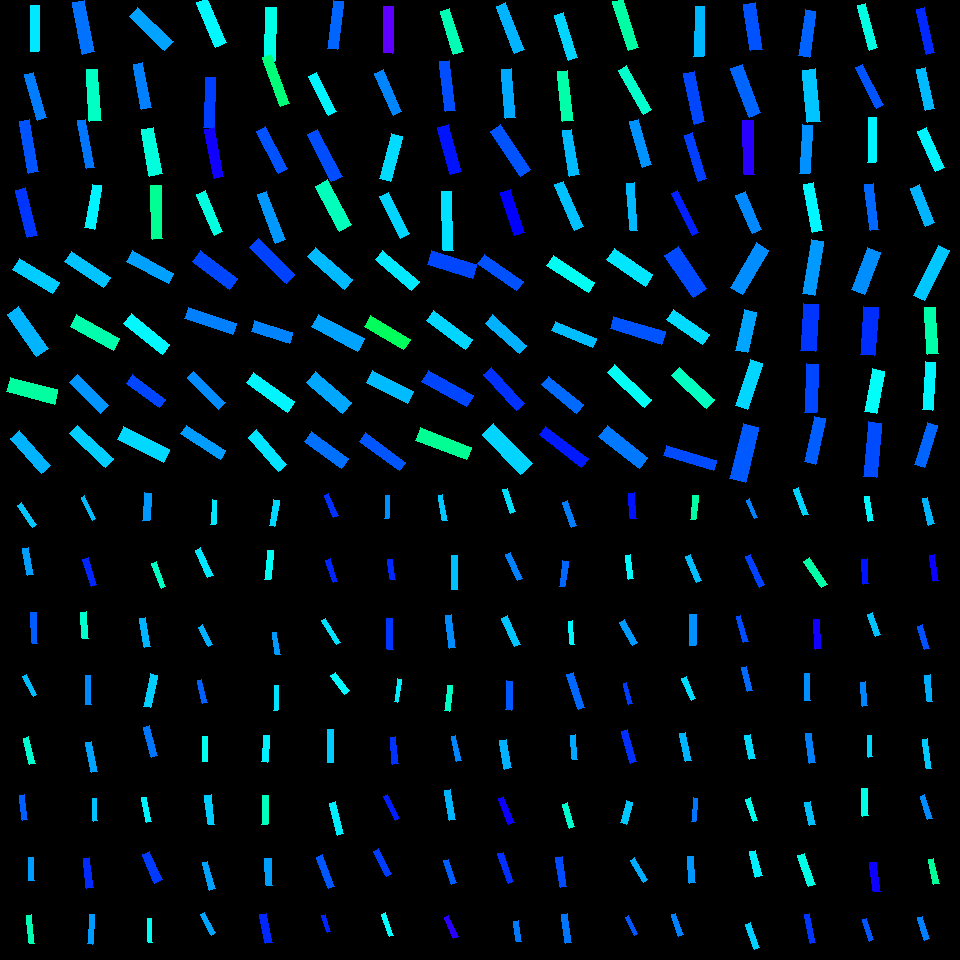

Values plotted in this chart, from the file beside it:
, angleRotated, color, length, logWidthLengthRatio, x, y, centerX, centerY, width, lengthRotatedProjectX, widthRotatedProjectX, lengthRotatedProjectY, widthRotatedProjectY, vertexRightBottom, vertexRightTop, vertexLeftBottom, vertexLeftTop
0, 0.9708, 0.5355, 26.31, -1.72, 27.22, 514.8, 30, 510, 4.713, 14.85, 3.89, 21.71, 2.661, (36, 524), (32, 527), (21, 502), (17, 505)
1, 1.395, 0.5626, 27.66, -1.558, 27.99, 561.8, 30, 570, 5.824, 4.846, 5.734, 27.24, 1.02, (33, 574), (27, 575), (28, 547), (22, 548)
2, 1.529, 0.6064, 31.01, -1.74, 34.33, 627.9, 30, 630, 5.442, 1.299, 5.437, 30.98, 0.228, (37, 643), (32, 643), (36, 612), (30, 612)
3, 1.081, 0.5426, 22.51, -1.82, 29.69, 685.7, 30, 690, 3.648, 10.59, 3.219, 19.87, 1.716, (36, 694), (33, 696), (26, 674), (22, 676)
4, 1.326, 0.4702, 27.27, -1.521, 29.21, 750.8, 30, 750, 5.959, 6.62, 5.781, 26.45, 1.447, (35, 763), (29, 764), (28, 736), (23, 738)
5, 1.448, 0.6048, 24.96, -1.583, 23.57, 807.7, 30, 810, 5.127, 3.065, 5.089, 24.77, 0.6296, (27, 819), (22, 820), (24, 794), (19, 795)
6, 1.557, 0.5642, 23.23, -1.434, 31.36, 869.3, 30, 870, 5.538, 0.33, 5.537, 23.23, 0.07865, (34, 880), (28, 880), (33, 857), (28, 857)
7, 1.467, 0.4509, 28.6, -1.666, 30.46, 929.3, 30, 930, 5.405, 2.977, 5.375, 28.45, 0.5626, (34, 943), (29, 943), (31, 914), (26, 915)
8, 1.122, 0.5434, 25.19, -1.792, 88.52, 507.8, 90, 510, 4.195, 10.93, 3.78, 22.69, 1.821, (95, 518), (92, 520), (84, 495), (81, 497)
9, 1.28, 0.6422, 28.05, -1.548, 89.87, 571.8, 90, 570, 5.964, 8.047, 5.713, 26.87, 1.711, (96, 584), (91, 586), (88, 557), (82, 559)
10, 1.479, 0.4683, 26.6, -1.45, 84.51, 625.1, 90, 630, 6.239, 2.448, 6.212, 26.49, 0.5742, (88, 638), (82, 638), (86, 611), (80, 612)
11, 1.556, 0.5775, 28.79, -1.639, 88.34, 690, 90, 690, 5.591, 0.4172, 5.59, 28.79, 0.08101, (91, 704), (85, 704), (90, 675), (85, 675)
12, 1.381, 0.5599, 30.67, -1.651, 91.55, 757, 90, 750, 5.883, 5.787, 5.777, 30.12, 1.11, (97, 771), (91, 772), (91, 741), (85, 742)
13, 1.524, 0.5409, 22.41, -1.754, 95.38, 809.9, 90, 810, 3.877, 1.043, 3.872, 22.38, 0.1804, (97, 820), (93, 821), (96, 798), (92, 798)
14, 1.447, 0.6392, 30.22, -1.55, 88.28, 873, 90, 870, 6.414, 3.722, 6.365, 29.99, 0.79, (93, 887), (86, 888), (89, 857), (83, 858)
15, 1.646, 0.5647, 29.55, -1.757, 90.84, 929.2, 90, 930, 5.099, -2.227, 5.085, 29.47, -0.3842, (92, 944), (87, 943), (94, 914), (89, 914)
16, 1.635, 0.5669, 27.7, -1.436, 147.1, 506.9, 150, 510, 6.59, -1.786, 6.576, 27.64, -0.4248, (149, 520), (142, 520), (151, 493), (144, 492)
17, 1.2, 0.4615, 26.92, -1.719, 158.8, 575.1, 150, 570, 4.827, 9.746, 4.5, 25.09, 1.748, (165, 586), (161, 588), (156, 561), (151, 563)
18, 1.402, 0.5483, 29.54, -1.597, 144.6, 632.5, 150, 630, 5.981, 4.955, 5.897, 29.12, 1.003, (150, 646), (144, 647), (145, 617), (139, 618)
19, 1.786, 0.531, 33.02, -1.579, 150.4, 690.7, 150, 690, 6.806, -7.065, 6.648, 32.26, -1.456, (150, 707), (143, 706), (157, 675), (150, 673)
20, 1.294, 0.589, 31.19, -1.55, 150.5, 741.6, 150, 750, 6.621, 8.538, 6.368, 30, 1.812, (157, 755), (151, 757), (149, 725), (143, 727)
21, 1.382, 0.5067, 25.39, -1.667, 146.5, 809.9, 150, 810, 4.794, 4.755, 4.709, 24.94, 0.8976, (151, 821), (146, 822), (146, 797), (141, 797)
22, 1.157, 0.6284, 30.7, -1.374, 152.3, 867.4, 150, 870, 7.768, 12.35, 7.112, 28.11, 3.124, (162, 879), (154, 883), (149, 851), (142, 854)
23, 1.55, 0.4926, 23.68, -1.698, 150, 930.6, 150, 930, 4.334, 0.4937, 4.333, 23.67, 0.09038, (152, 942), (148, 942), (151, 918), (147, 918)
24, 1.641, 0.5142, 24.58, -1.653, 213.7, 512.4, 210, 510, 4.705, -1.72, 4.694, 24.52, -0.3292, (215, 524), (210, 524), (216, 500), (212, 499)
25, 1.15, 0.5146, 30.25, -1.609, 204.3, 562.9, 210, 570, 6.055, 12.35, 5.527, 27.62, 2.472, (213, 575), (207, 577), (200, 547), (195, 550)
26, 1.089, 0.5503, 22.13, -1.559, 205.4, 635.8, 210, 630, 4.654, 10.26, 4.124, 19.6, 2.158, (212, 644), (208, 646), (202, 624), (198, 627)
27, 1.353, 0.6029, 23.68, -1.56, 202.1, 691.5, 210, 690, 4.974, 5.11, 4.857, 23.12, 1.074, (207, 702), (202, 703), (201, 679), (197, 680)
28, 1.565, 0.4913, 24.93, -1.626, 205.1, 749.2, 210, 750, 4.906, 0.1488, 4.906, 24.93, 0.02928, (207, 761), (202, 761), (207, 736), (202, 736)
29, 1.458, 0.5315, 29.44, -1.493, 209.8, 809.8, 210, 810, 6.614, 3.323, 6.572, 29.25, 0.7467, (214, 824), (208, 824), (211, 794), (204, 795)
30, 1.305, 0.5611, 28.75, -1.614, 208.9, 875.7, 210, 870, 5.723, 7.566, 5.521, 27.74, 1.506, (215, 888), (209, 890), (207, 861), (202, 862)
31, 1.092, 0.5585, 23.22, -1.579, 208, 923.7, 210, 930, 4.786, 10.7, 4.247, 20.61, 2.206, (215, 932), (211, 935), (204, 912), (200, 914)
32, 1.736, 0.5242, 26.26, -1.608, 274.4, 513.2, 270, 510, 5.259, -4.328, 5.187, 25.9, -0.8668, (274, 526), (269, 525), (279, 500), (273, 499)
33, 1.678, 0.4915, 29.22, -1.535, 269.1, 565, 270, 570, 6.298, -3.127, 6.262, 29.05, -0.674, (270, 579), (264, 579), (273, 550), (267, 550)
34, 1.405, 0.5659, 22.33, -1.494, 276.3, 643.5, 270, 630, 5.014, 3.674, 4.946, 22.02, 0.825, (280, 654), (275, 654), (276, 632), (272, 632)
35, 1.603, 0.5164, 25.56, -1.799, 276.1, 697.9, 270, 690, 4.229, -0.8272, 4.227, 25.55, -0.1368, (277, 710), (273, 710), (278, 685), (274, 685)
36, 1.644, 0.5091, 26.45, -1.538, 265.3, 748.7, 270, 750, 5.68, -1.927, 5.665, 26.38, -0.4138, (267, 762), (261, 761), (269, 735), (263, 735)
37, 1.597, 0.4551, 29.51, -1.62, 265, 809.9, 270, 810, 5.837, -0.7644, 5.835, 29.5, -0.1512, (267, 824), (261, 824), (268, 795), (262, 795)
38, 1.516, 0.5632, 27.13, -1.425, 268.9, 872.1, 270, 870, 6.523, 1.491, 6.513, 27.09, 0.3585, (272, 885), (266, 885), (271, 858), (264, 858)
39, 1.367, 0.6407, 29.56, -1.473, 265.9, 928.4, 270, 930, 6.775, 5.97, 6.636, 28.95, 1.368, (272, 942), (265, 943), (266, 913), (259, 914)
40, 1.182, 0.6349, 24.03, -1.552, 331.2, 505.5, 330, 510, 5.092, 9.116, 4.711, 22.24, 1.931, (338, 515), (333, 517), (328, 493), (324, 495)
41, 1.255, 0.6426, 23.71, -1.533, 331.8, 570.9, 330, 570, 5.118, 7.37, 4.865, 22.53, 1.591, (337, 581), (333, 582), (330, 558), (325, 560)
42, 1.005, 0.52, 28.21, -1.805, 331, 631.6, 330, 630, 4.641, 15.13, 3.917, 23.81, 2.489, (340, 642), (336, 644), (325, 618), (321, 620)
43, 0.9367, 0.5029, 23.05, -1.389, 339.9, 683.1, 330, 690, 5.747, 13.65, 4.63, 18.57, 3.405, (349, 690), (344, 694), (335, 672), (330, 675)
44, 1.572, 0.5333, 33.24, -1.828, 330.4, 745.7, 330, 750, 5.34, -0.02916, 5.34, 33.24, -0.004686, (333, 762), (327, 762), (333, 729), (327, 729)
45, 1.322, 0.5118, 32.98, -1.631, 336.6, 818.7, 330, 810, 6.452, 8.115, 6.253, 31.96, 1.588, (343, 833), (337, 835), (335, 801), (329, 803)
46, 1.206, 0.6102, 33.48, -1.678, 325.9, 871.6, 330, 870, 6.255, 11.94, 5.844, 31.28, 2.23, (334, 886), (328, 888), (322, 854), (316, 857)
47, 1.265, 0.6427, 18.11, -1.71, 326.2, 923.6, 330, 930, 3.277, 5.46, 3.124, 17.26, 0.9879, (330, 931), (327, 932), (325, 914), (321, 915)
48, 1.625, 0.5731, 22.98, -1.733, 387, 507, 390, 510, 4.061, -1.242, 4.055, 22.94, -0.2195, (388, 518), (384, 518), (389, 495), (385, 495)
49, 1.441, 0.641, 19.93, -1.317, 391.5, 569.5, 390, 570, 5.339, 2.572, 5.294, 19.77, 0.6888, (395, 579), (390, 579), (392, 559), (387, 559)
50, 1.537, 0.6303, 30.85, -1.612, 389.7, 633.8, 390, 630, 6.155, 1.043, 6.152, 30.83, 0.2082, (393, 649), (387, 649), (392, 618), (386, 618)
51, 1.74, 0.5107, 23.21, -1.792, 397.9, 690.5, 390, 690, 3.866, -3.911, 3.81, 22.87, -0.6515, (397, 702), (394, 701), (401, 679), (397, 678)
52, 1.475, 0.6337, 26.91, -1.541, 394.3, 750.4, 390, 750, 5.763, 2.575, 5.737, 26.79, 0.5513, (398, 763), (392, 764), (395, 736), (390, 737)
53, 1.109, 0.6478, 26.58, -1.644, 391.4, 807.6, 390, 810, 5.133, 11.85, 4.595, 23.79, 2.288, (399, 818), (395, 820), (387, 794), (383, 796)
54, 1.091, 0.6271, 27.87, -1.562, 382.6, 862.5, 390, 870, 5.846, 12.85, 5.187, 24.73, 2.697, (391, 873), (386, 876), (378, 848), (373, 851)
55, 1.243, 0.4995, 23.85, -1.718, 387.7, 924.9, 390, 930, 4.279, 7.674, 4.052, 22.58, 1.377, (393, 935), (389, 936), (385, 912), (381, 914)
56, 1.388, 0.5366, 25.86, -1.741, 442.7, 507.8, 450, 510, 4.537, 4.699, 4.462, 25.43, 0.8243, (447, 520), (442, 520), (442, 494), (438, 495)
57, 1.566, 0.5414, 34.19, -1.629, 454.5, 572.2, 450, 570, 6.706, 0.1774, 6.706, 34.19, 0.03479, (457, 589), (451, 589), (457, 555), (451, 555)
58, 1.446, 0.5746, 32.86, -1.567, 450.5, 631.6, 450, 630, 6.854, 4.081, 6.801, 32.61, 0.8512, (455, 647), (449, 648), (451, 614), (445, 615)
59, 1.713, 0.4632, 25.49, -1.637, 448.4, 698.2, 450, 690, 4.957, -3.614, 4.907, 25.23, -0.7029, (449, 711), (444, 710), (452, 685), (447, 685)
... 196 more rows
